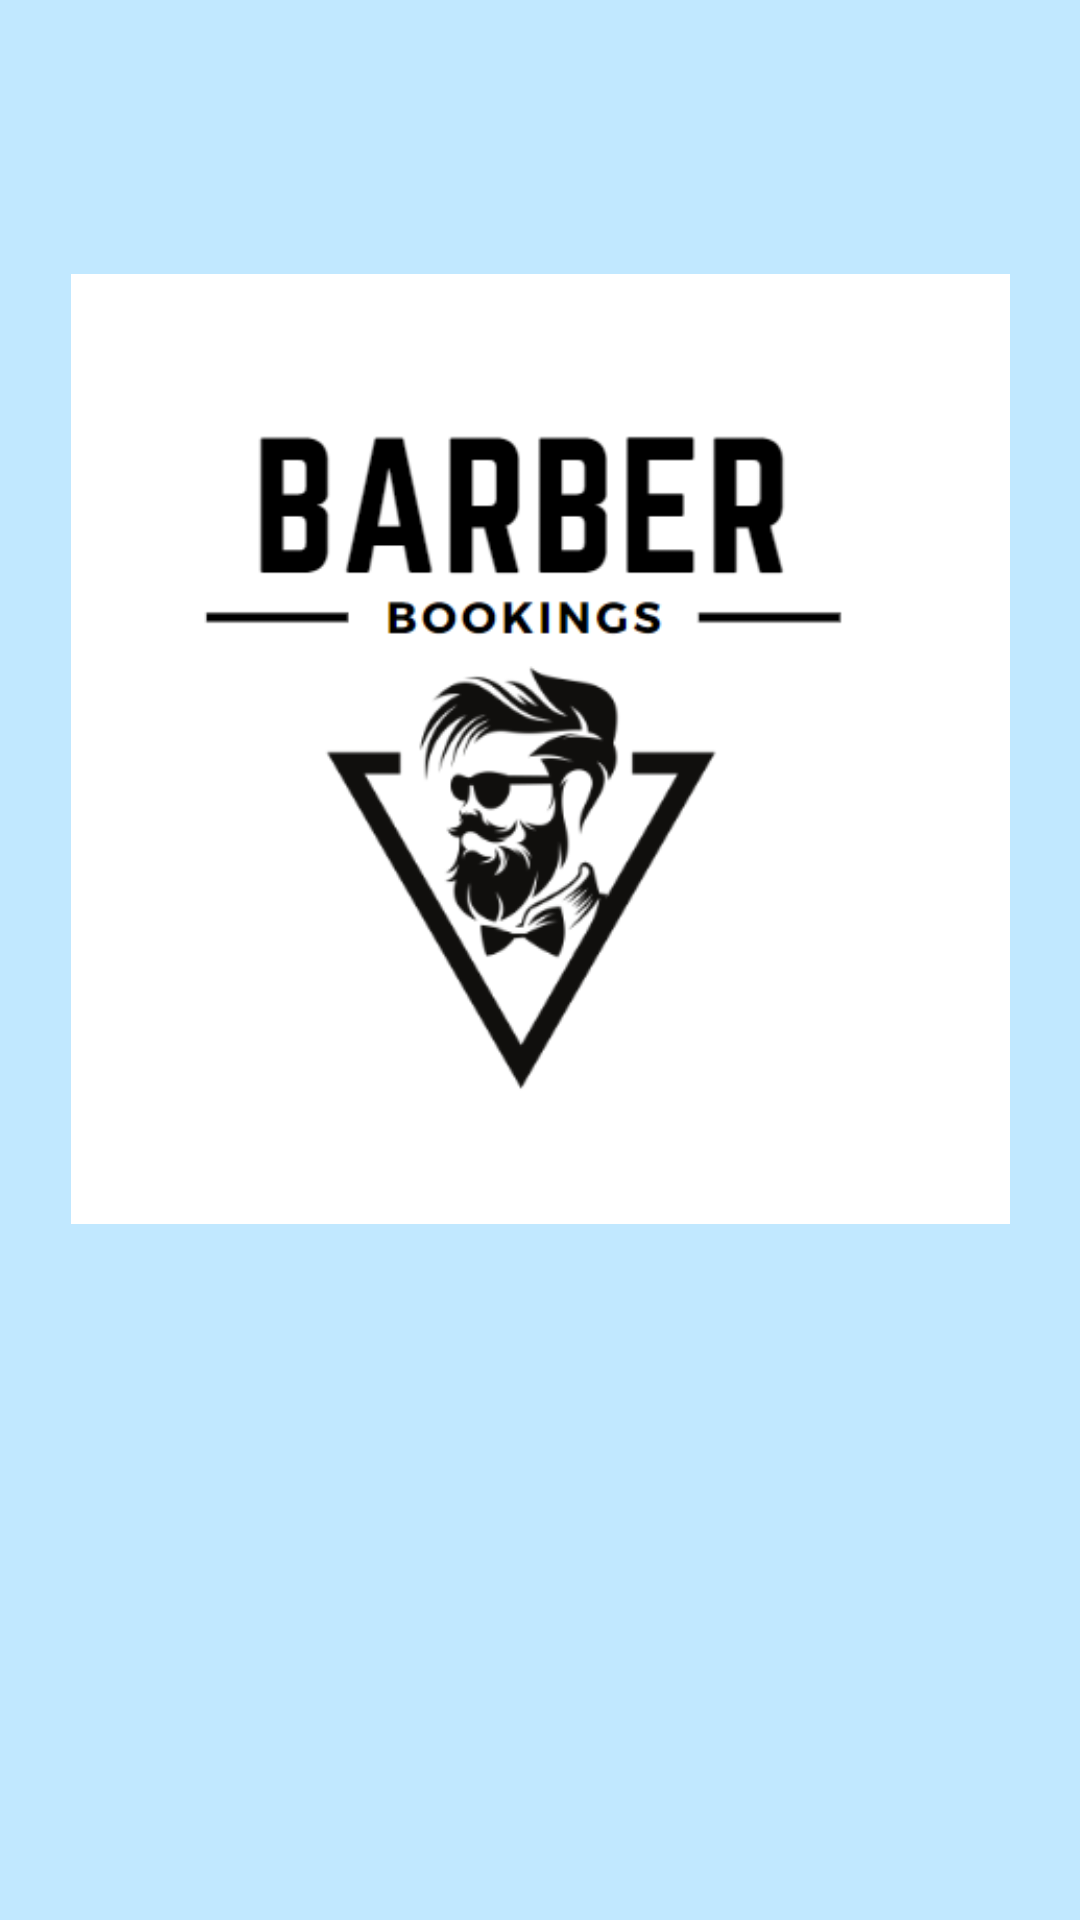

The Android layout XML behind this screen, and the referenced resources:
<!-- AndroidManifest.xml: activity theme Theme.Design.NoActionBar -->
<!-- res/layout/activity_splash.xml -->
<?xml version="1.0" encoding="utf-8"?>
<androidx.constraintlayout.widget.ConstraintLayout xmlns:android="http://schemas.android.com/apk/res/android"
    xmlns:app="http://schemas.android.com/apk/res-auto"
    xmlns:tools="http://schemas.android.com/tools"
    android:layout_width="match_parent"
    android:layout_height="match_parent"
    android:background="@color/material_dynamic_primary90"
    tools:context=".SplashActivity">

    <ImageView
        android:id="@+id/imageView"
        android:layout_width="313dp"
        android:layout_height="326dp"
        app:layout_constraintBottom_toBottomOf="parent"
        app:layout_constraintEnd_toEndOf="parent"
        app:layout_constraintStart_toStartOf="parent"
        app:layout_constraintTop_toTopOf="parent"
        app:layout_constraintVertical_bias="0.276"
        app:srcCompat="@drawable/barber" />
</androidx.constraintlayout.widget.ConstraintLayout>
<!-- resources referenced by this layout -->
<resources>
  <color name="material_dynamic_primary90">#87CEEB</color>
  <!-- drawable barber: png bitmap (drawable, 28717 bytes) -->
</resources>
